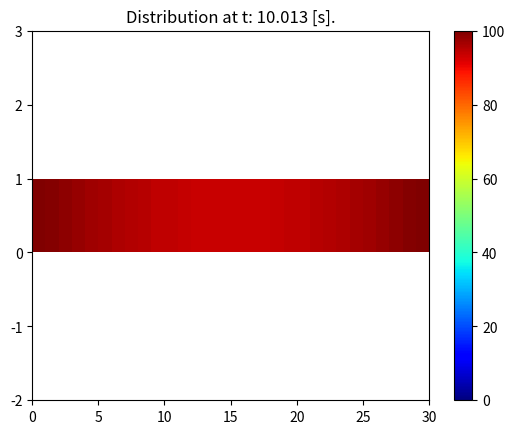

Here is the Python script that generated this plot:
import numpy as np
import matplotlib.pyplot as plt 

# Define the basics of the rod 

h = 258                             # heat diffusivity
length = 100                        #length of the rode
nodes = 30                          # imagine a discrete rod
time = 10  
dx = length / nodes                 #smaller dt, better precision
dt = 0.5 * dx**2 / h                # formula from stability analysis of FDS
t_nodes = int(time / dt)            #initialoze rod

u = np.zeros(nodes) + 20            #assuming that the rod is initially at 20 degrees

# Defining the first and the last element (Dirichlet b.c)
u[0] = 100
u[-1] = 100

# Visualization
 
fig, axis = plt.subplots()
pcm = axis.pcolormesh([u], cmap=plt.cm.jet, vmin = 0, vmax=100)             # u because we are dealing with a 1D rod 
plt.colorbar(pcm, ax=axis)
axis.set_ylim([-2,3])
#Simulation 

counter = 0

while counter < time :                                                        #using while loop so the iterations over every node increase till we reach the simulation 
    w = u.copy()   # making a seperate copy of the iteration 
    for i in range(1, nodes-1):                                               # compute differential scheme at each node
        u[i] = dt * h * (w[i+1]- 2 * w[i] + w[i-1]) / dx ** 2 + w[i]          #explicit finite difference scheme

    counter += dt
    print("t: {:.3f} [s], Average temperature: {:.2f} Celcius".format(counter, np.average(u)))
    
    # update u after each iteration
    pcm.set_array([u])
    axis.set_title("Distribution at t: {:.3f} [s].".format(counter))
    plt.pause(0.01)


plt.show()
